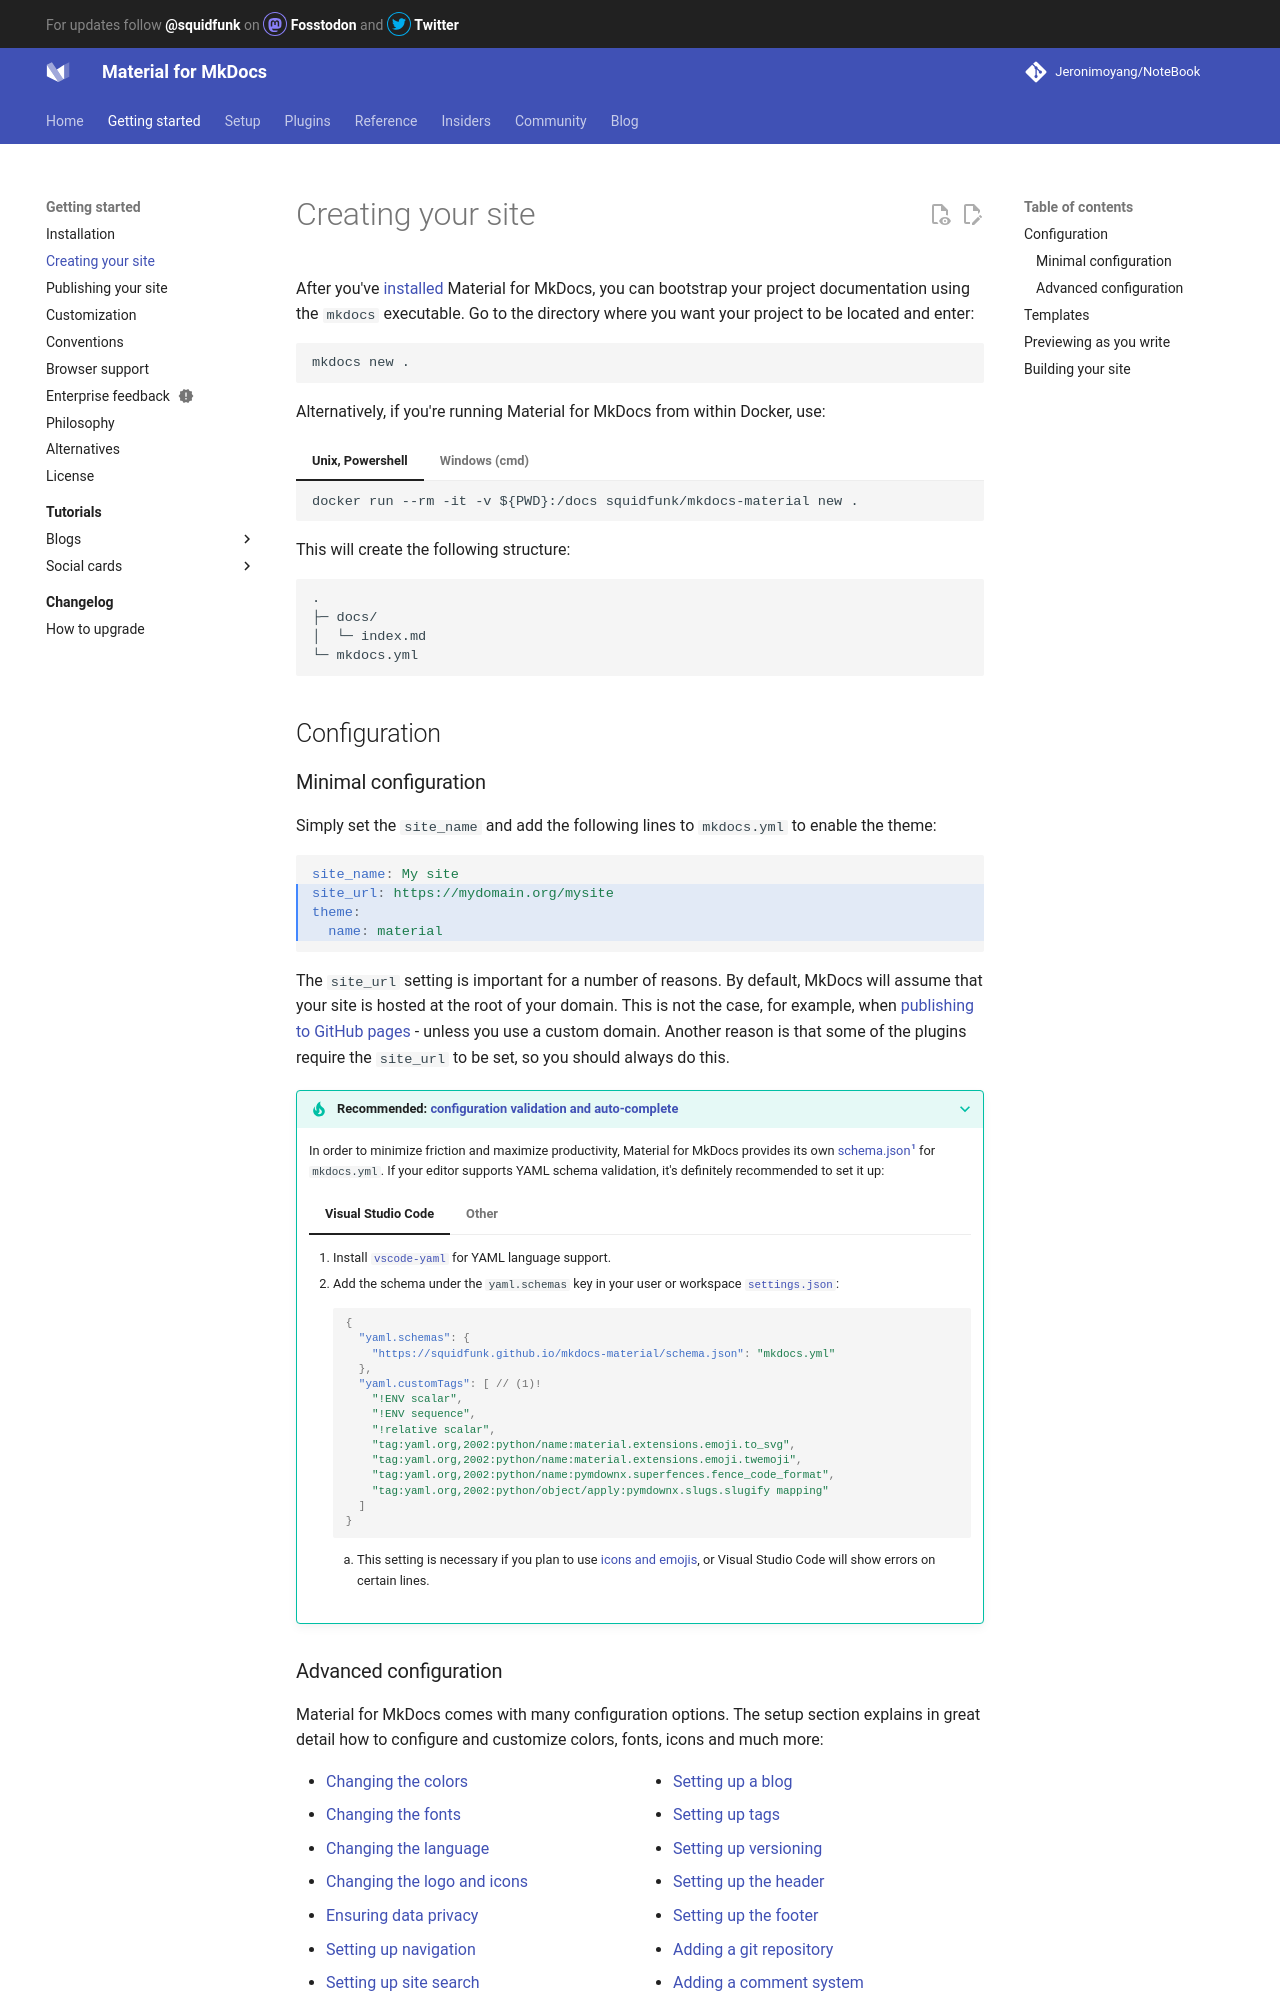

repository: Jeronimoyang/NoteBook · page: creating-your-site/index.html · generator: mkdocs

# Creating your site

After you've [installed] Material for MkDocs, you can bootstrap your project
documentation using the `mkdocs` executable. Go to the directory where you want
your project to be located and enter:

```
mkdocs new .
```

Alternatively, if you're running Material for MkDocs from within Docker, use:

=== "Unix, Powershell"

    ```
    docker run --rm -it -v ${PWD}:/docs squidfunk/mkdocs-material new .
    ```

=== "Windows (cmd)"

    ```
    docker run --rm -it -v "%cd%":/docs squidfunk/mkdocs-material new .
    ```

This will create the following structure:

``` { .sh .no-copy }
.
├─ docs/
│  └─ index.md
└─ mkdocs.yml
```

  [installed]: getting-started.md

## Configuration
